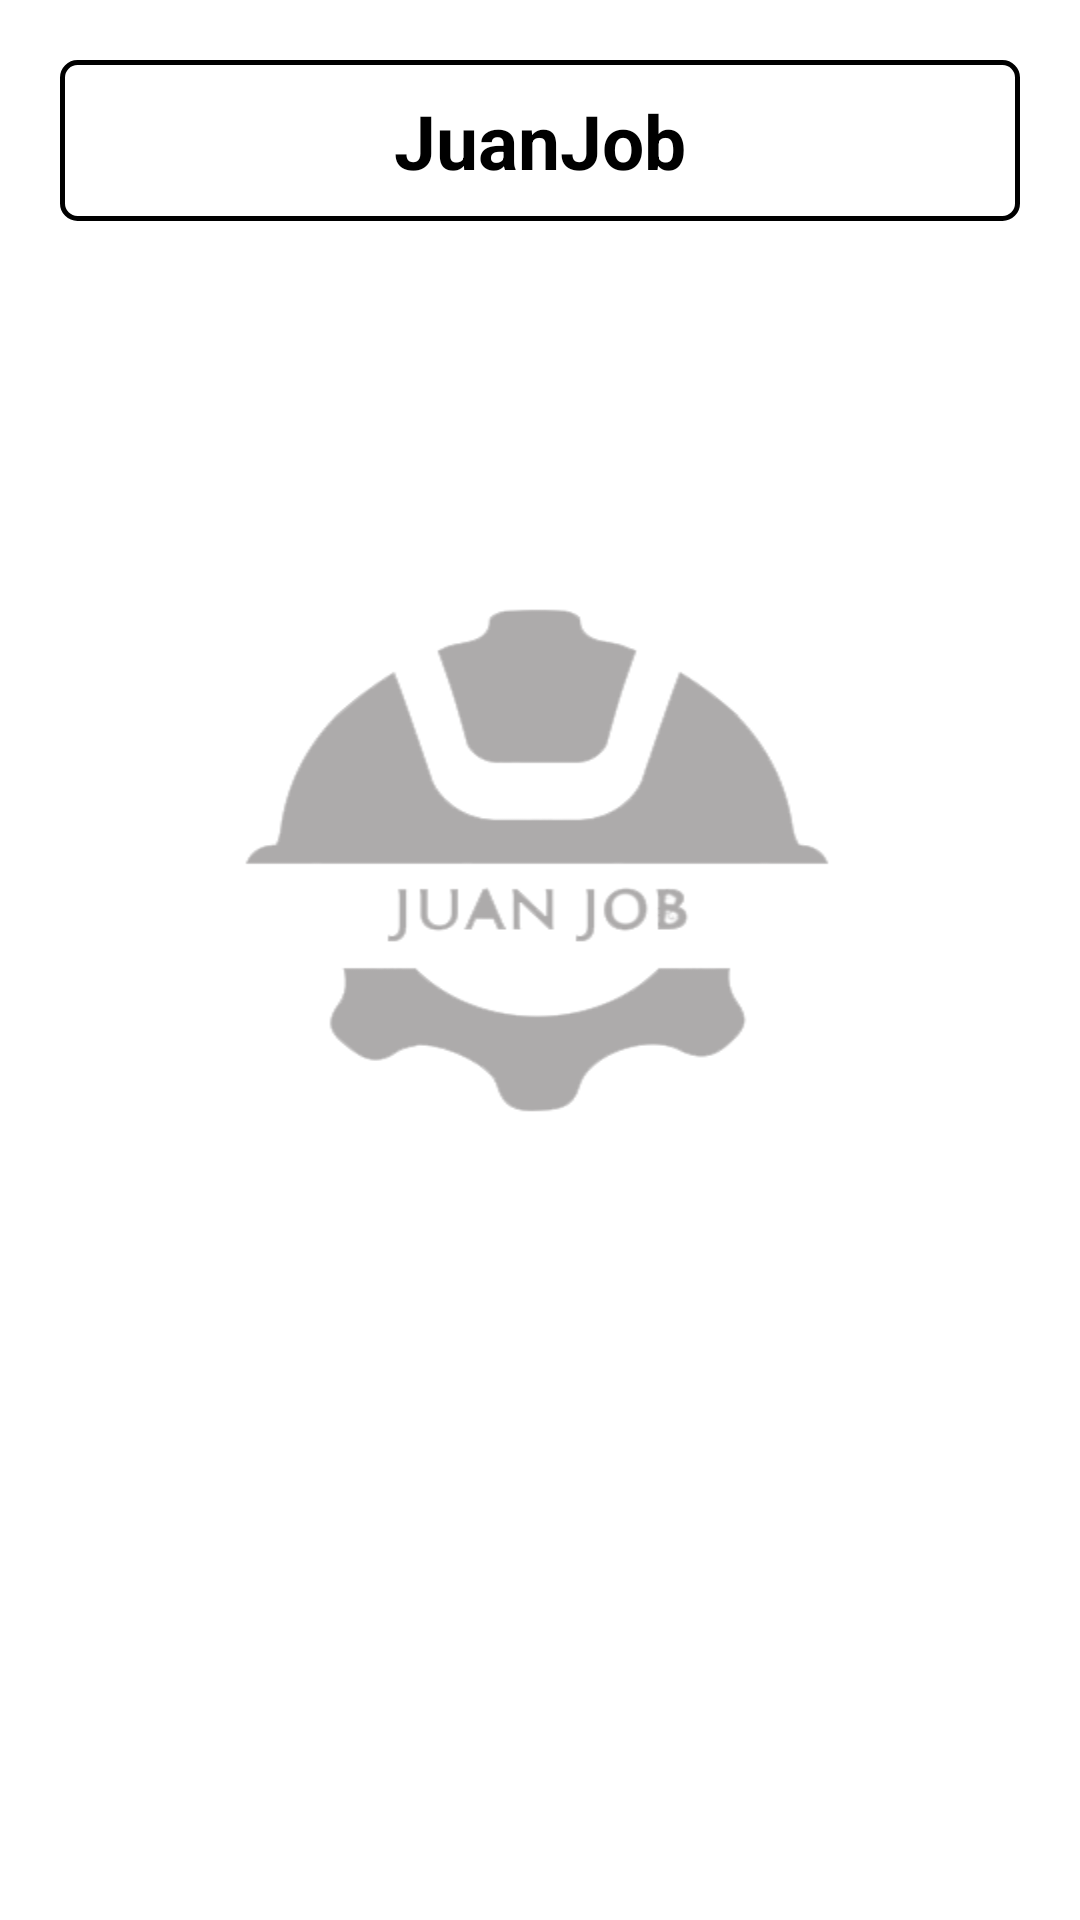

Write the Android layout XML for this screen, with the resource values it uses.
<!-- AndroidManifest.xml: application theme Theme.JuanJobAndroidApp -->
<!-- res/layout/select_module_page.xml -->
<?xml version="1.0" encoding="utf-8"?>
<androidx.constraintlayout.widget.ConstraintLayout xmlns:android="http://schemas.android.com/apk/res/android"
    android:layout_width="match_parent"
    android:layout_height="match_parent"
    android:background="@color/white"
    xmlns:app="http://schemas.android.com/apk/res-auto">

    <TextView
        android:id="@+id/app_name_tv"
        android:layout_width="match_parent"
        android:layout_height="wrap_content"
        android:layout_margin="20dp"
        android:background="@drawable/black_border"
        android:paddingTop="10dp"
        android:paddingBottom="10dp"
        android:text="@string/app_name"
        android:textAlignment="center"
        android:textColor="@color/black"
        android:textSize="25sp"
        android:textStyle="bold"
        app:layout_constraintStart_toStartOf="parent"
        app:layout_constraintEnd_toEndOf="parent"
        app:layout_constraintTop_toTopOf="parent"/>

    <ImageView
        android:layout_width="200dp"
        android:layout_height="180dp"
        android:contentDescription="@string/app_logo"
        android:scaleType="fitXY"
        android:src="@drawable/app_logo"
        app:layout_constraintBottom_toBottomOf="parent"
        app:layout_constraintEnd_toEndOf="parent"
        app:layout_constraintStart_toStartOf="parent"
        app:layout_constraintTop_toTopOf="parent"
        app:layout_constraintVertical_bias="0.43"
        app:tint="@color/gray" />

    <Button
        android:id="@+id/find_job_btn"
        android:layout_width="match_parent"
        android:layout_height="wrap_content"
        android:text="Find Jobs"
        android:textAllCaps="false"
        android:textColor="@color/white"
        android:background="@drawable/custom_btn_bg"
        android:layout_marginStart="20dp"
        android:layout_marginEnd="20dp"
        android:layout_marginBottom="10dp"
        app:layout_constraintStart_toStartOf="parent"
        app:layout_constraintEnd_toEndOf="parent"
        app:layout_constraintBottom_toTopOf="@+id/find_worker_btn"/>

    <Button
        android:id="@+id/find_worker_btn"
        android:layout_width="match_parent"
        android:layout_height="wrap_content"
        android:text="Find Workers"
        android:textAllCaps="false"
        android:textColor="@color/white"
        android:background="@drawable/custom_btn_bg"
        android:layout_marginStart="20dp"
        android:layout_marginEnd="20dp"
        android:layout_marginBottom="50dp"
        app:layout_constraintStart_toStartOf="parent"
        app:layout_constraintEnd_toEndOf="parent"
        app:layout_constraintBottom_toBottomOf="parent"/>

</androidx.constraintlayout.widget.ConstraintLayout>
<!-- resources referenced by this layout -->
<resources>
  <color name="black">#FF000000</color>
  <color name="gray">#ADABAB</color>
  <color name="white">#FFFFFFFF</color>
  <!-- drawable app_logo: png bitmap (drawable, 29087 bytes) -->
  <!-- drawable black_border (drawable) -->
  <?xml version="1.0" encoding="utf-8"?>
  <shape xmlns:android="http://schemas.android.com/apk/res/android"
      android:shape="rectangle">
      <corners android:radius="5dp" />
      <stroke android:width="5px" android:color="#000000" />
      <solid android:color="@color/white" />
  </shape>
  <string name="app_logo">App Logo</string>
  <string name="app_name">JuanJob</string>
  <style name="Theme.JuanJobAndroidApp" parent="Theme.MaterialComponents.NoActionBar.Bridge">
          
          <item name="colorPrimary">@color/blue</item>
          <item name="colorPrimaryVariant">@color/blue</item>
          <item name="colorOnPrimary">@color/white</item>
          
          <item name="colorSecondary">@color/teal_200</item>
          <item name="colorSecondaryVariant">@color/teal_700</item>
          <item name="colorOnSecondary">@color/black</item>
          
          <item name="android:statusBarColor">?attr/colorPrimaryVariant</item>
          
      </style>
  <color name="blue">#004A94</color>
  <color name="teal_200">#FF03DAC5</color>
  <color name="teal_700">#FF018786</color>
</resources>
